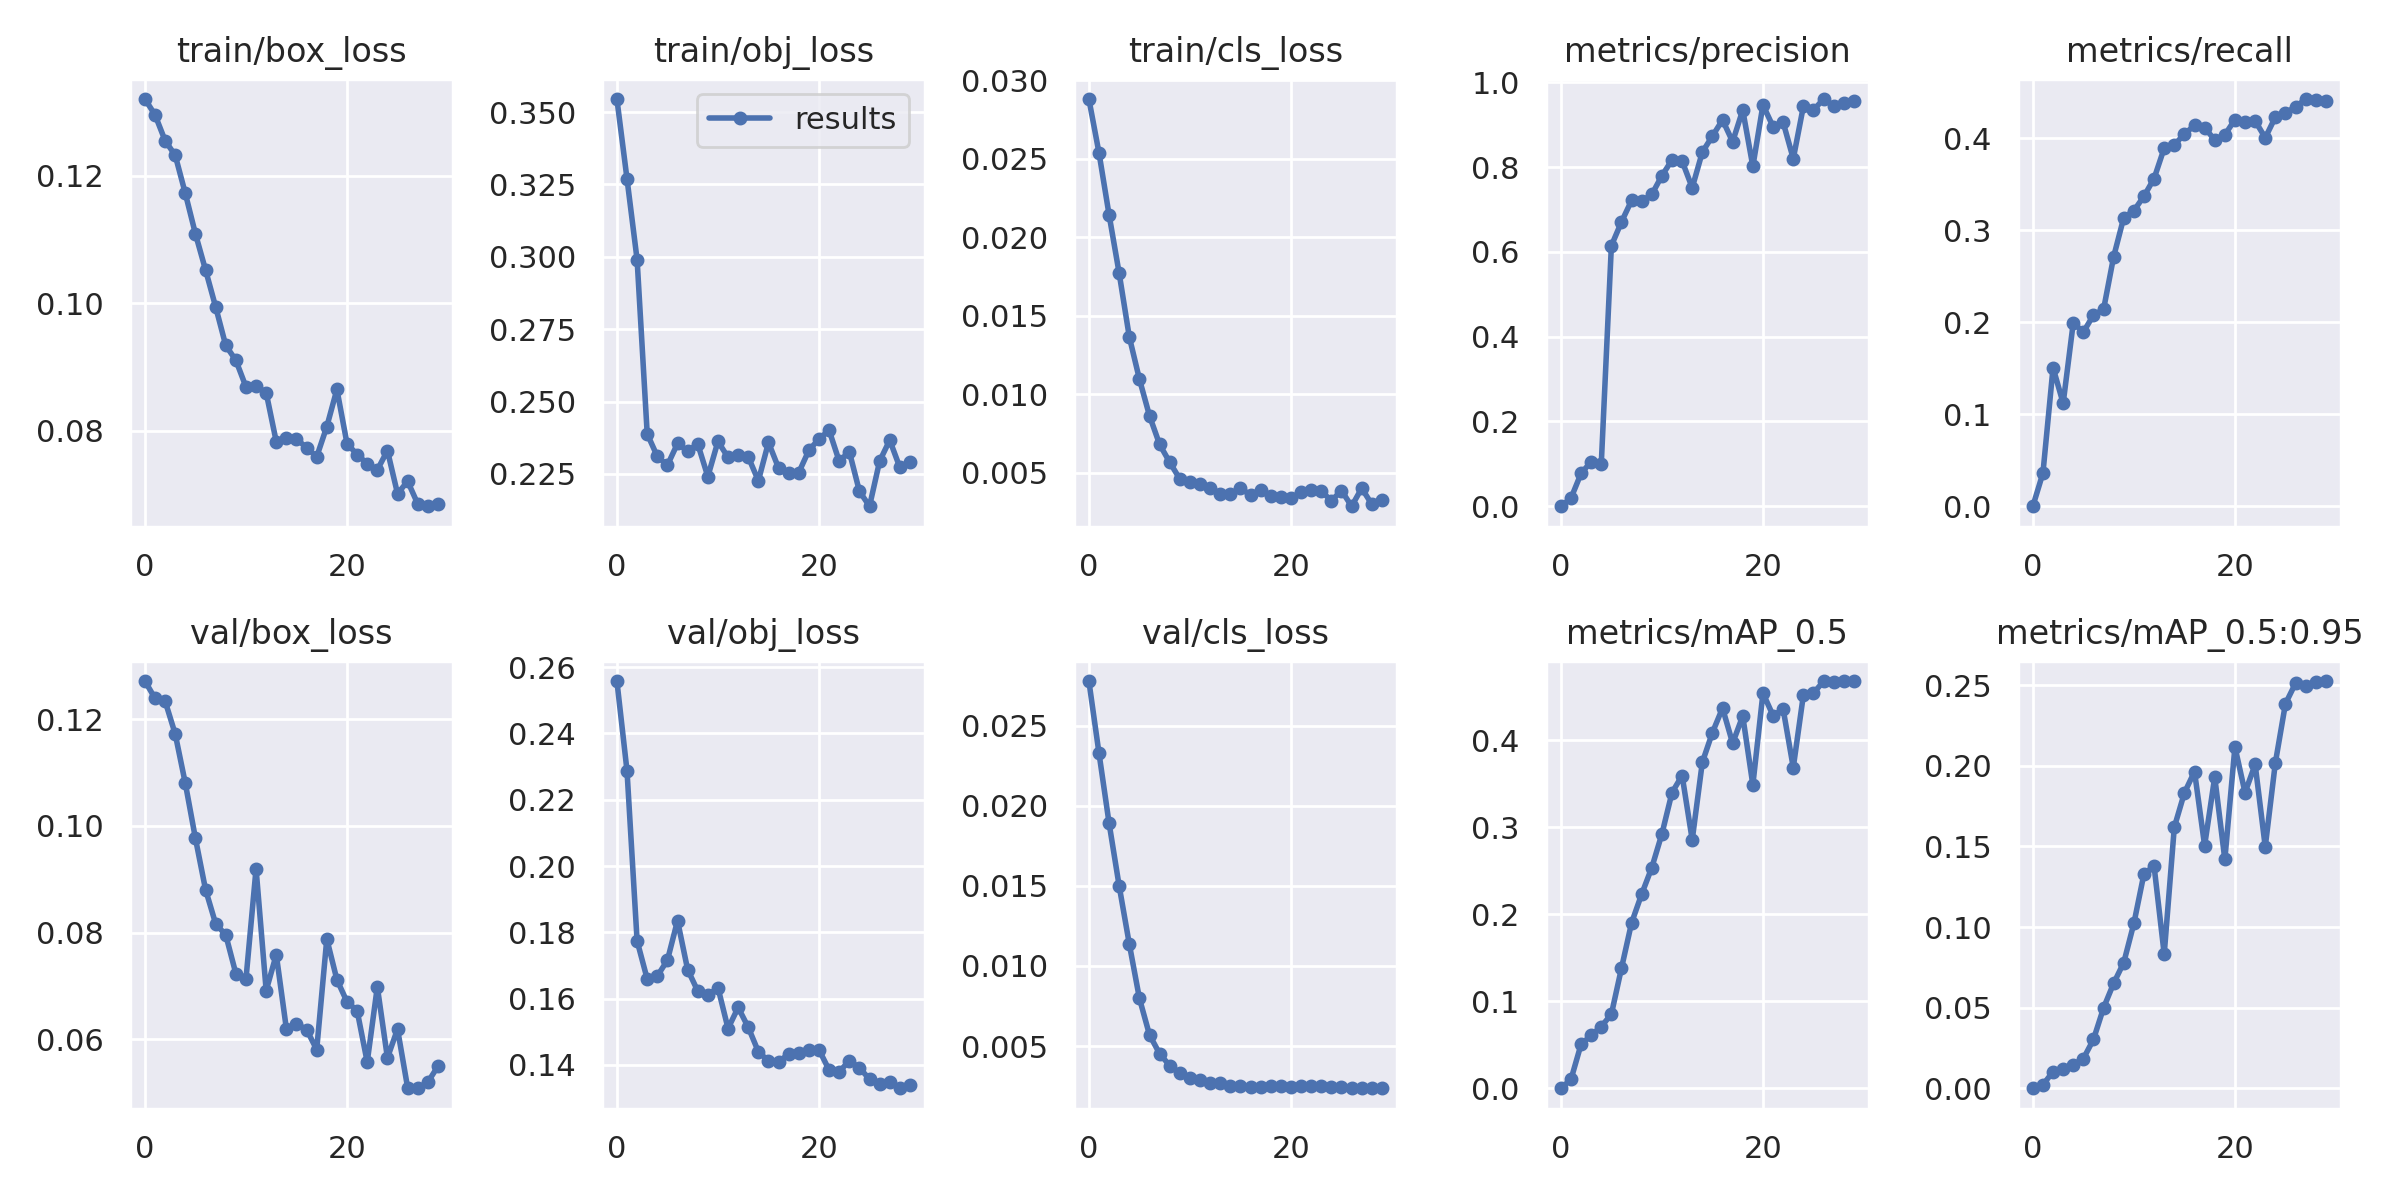

Data behind this chart, as committed beside it:
epoch, train/box_loss, train/obj_loss, train/cls_loss, metrics/precision, metrics/recall, metrics/mAP_0.5, metrics/mAP_0.5:0.95, val/box_loss, val/obj_loss, val/cls_loss, x/lr0, x/lr1, x/lr2
0, 0.1321, 0.3545, 0.0288, 0, 0, 0, 0, 0.1272, 0.2558, 0.02778, 8e-05, 8e-05, 0.09928
1, 0.1296, 0.327, 0.02537, 0.01888, 0.03614, 0.01012, 0.002139, 0.1239, 0.2287, 0.02329, 0.0001696, 0.0001696, 0.09847
2, 0.1255, 0.299, 0.02142, 0.07748, 0.1506, 0.05054, 0.0103, 0.1234, 0.1774, 0.01891, 0.0002574, 0.0002574, 0.09766
3, 0.1232, 0.2389, 0.01769, 0.1051, 0.1119, 0.06076, 0.012, 0.1172, 0.1659, 0.01498, 0.0003423, 0.0003423, 0.09684
4, 0.1172, 0.2311, 0.01365, 0.1002, 0.1994, 0.07097, 0.01464, 0.108, 0.1668, 0.01137, 0.0004229, 0.0004229, 0.09602
5, 0.1109, 0.228, 0.01096, 0.6147, 0.1893, 0.0852, 0.01838, 0.09766, 0.1716, 0.007983, 0.000498, 0.000498, 0.0952
6, 0.1052, 0.2355, 0.008616, 0.6709, 0.2078, 0.1381, 0.03027, 0.08806, 0.1835, 0.005697, 0.0005667, 0.0005667, 0.09437
7, 0.09942, 0.2329, 0.006793, 0.7216, 0.2141, 0.1903, 0.04988, 0.08166, 0.1688, 0.004528, 0.0006279, 0.0006279, 0.09353
8, 0.09336, 0.2354, 0.005656, 0.7195, 0.2714, 0.2233, 0.06515, 0.07956, 0.1623, 0.003781, 0.0006809, 0.0006809, 0.09268
9, 0.09104, 0.2241, 0.004591, 0.7357, 0.3138, 0.2538, 0.07801, 0.07232, 0.161, 0.003301, 0.0007249, 0.0007249, 0.09183
10, 0.08686, 0.2362, 0.004426, 0.7799, 0.3213, 0.2925, 0.1023, 0.07128, 0.1633, 0.003003, 0.0007595, 0.0007595, 0.09096
11, 0.08696, 0.2308, 0.004301, 0.8169, 0.3371, 0.3401, 0.1331, 0.09197, 0.151, 0.00291, 0.0007843, 0.0007843, 0.09008
12, 0.08595, 0.2316, 0.004024, 0.8143, 0.3563, 0.3597, 0.1377, 0.06913, 0.1573, 0.00271, 0.0007993, 0.0007993, 0.0892
13, 0.07824, 0.2309, 0.003653, 0.7514, 0.3892, 0.2857, 0.08322, 0.07587, 0.1514, 0.002667, 0.0008044, 0.0008044, 0.0883
14, 0.07886, 0.2227, 0.003613, 0.8355, 0.3928, 0.3749, 0.162, 0.06197, 0.144, 0.002527, 0.0008, 0.0008, 0.0874
15, 0.07865, 0.2359, 0.004033, 0.8734, 0.4046, 0.4091, 0.1833, 0.06289, 0.1412, 0.002493, 0.0007865, 0.0007865, 0.08649
16, 0.07733, 0.2271, 0.003541, 0.9114, 0.414, 0.4373, 0.1965, 0.06183, 0.1409, 0.002446, 0.0007645, 0.0007645, 0.08557
17, 0.07588, 0.2254, 0.003913, 0.8601, 0.4114, 0.3968, 0.1506, 0.05807, 0.1434, 0.002425, 0.0007349, 0.0007349, 0.08464
18, 0.08062, 0.2255, 0.003528, 0.9348, 0.3983, 0.4282, 0.1931, 0.07881, 0.1435, 0.00248, 0.0006986, 0.0006986, 0.0837
19, 0.08646, 0.2332, 0.00344, 0.8018, 0.4037, 0.3489, 0.142, 0.07117, 0.1445, 0.002501, 0.0006569, 0.0006569, 0.08276
20, 0.07795, 0.2371, 0.003372, 0.9467, 0.4203, 0.4545, 0.2118, 0.06703, 0.1446, 0.002455, 0.000611, 0.000611, 0.08181
21, 0.07624, 0.2401, 0.003747, 0.8958, 0.4179, 0.4287, 0.1834, 0.06537, 0.1385, 0.0025, 0.0005624, 0.0005624, 0.08086
22, 0.07481, 0.2294, 0.003872, 0.9057, 0.4189, 0.4359, 0.2009, 0.05573, 0.1379, 0.002495, 0.0005127, 0.0005127, 0.07991
23, 0.07381, 0.2327, 0.003818, 0.8199, 0.4005, 0.3689, 0.1498, 0.06984, 0.1413, 0.002478, 0.0004635, 0.0004635, 0.07896
24, 0.07686, 0.219, 0.003204, 0.9435, 0.423, 0.4522, 0.2019, 0.05652, 0.1392, 0.002458, 0.0004165, 0.0004165, 0.07802
25, 0.07008, 0.2139, 0.003855, 0.9347, 0.4277, 0.4545, 0.2386, 0.06191, 0.1357, 0.00243, 0.0003735, 0.0003735, 0.07707
26, 0.07204, 0.2294, 0.002853, 0.9608, 0.434, 0.4681, 0.2513, 0.05093, 0.1341, 0.002408, 0.0003362, 0.0003362, 0.07614
27, 0.06849, 0.2367, 0.004, 0.9447, 0.4426, 0.4673, 0.2498, 0.05082, 0.1349, 0.002387, 0.0003063, 0.0003063, 0.07521
28, 0.06811, 0.2273, 0.002984, 0.9525, 0.4417, 0.468, 0.2518, 0.05196, 0.133, 0.002384, 0.0002856, 0.0002856, 0.07429
29, 0.06846, 0.2292, 0.00328, 0.9572, 0.4407, 0.4684, 0.2527, 0.05495, 0.1338, 0.002369, 0.0002756, 0.0002756, 0.07338
